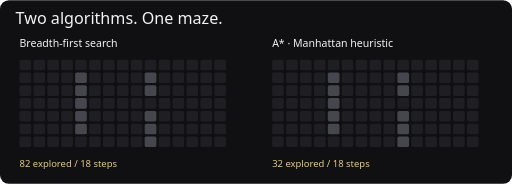
t = 0.00 s
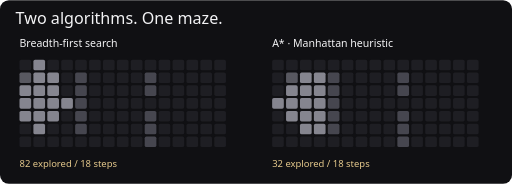
t = 1.33 s
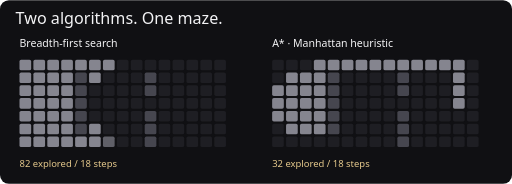
t = 2.67 s
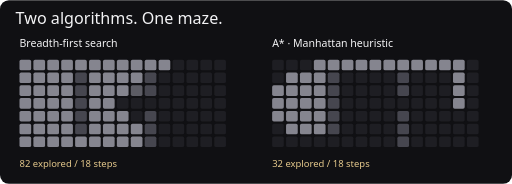
t = 4.00 s
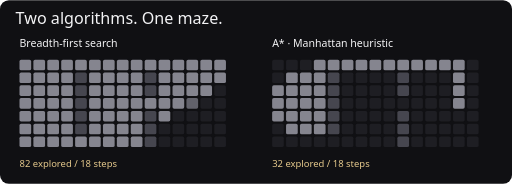
t = 5.33 s
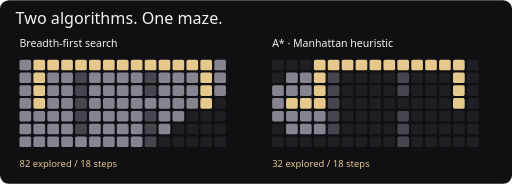
t = 6.67 s

The animated SVG that drew these frames (rendered in a browser with its animation timeline set to each time). Animation: 114 CSS @keyframes rules; one cycle of 8.00 s, repeats indefinitely.

<svg xmlns="http://www.w3.org/2000/svg" viewBox="0 0 920 330" role="img" font-family="system-ui,Arial,sans-serif"><title>Breadth-first and A-star search compared</title><style>@media(prefers-reduced-motion:reduce){.moving{animation:none!important}}</style><rect width="920" height="330" fill="#101013" rx="16"/><text x="28" y="43" fill="#f3f3f5" font-size="29">Two algorithms. One maze.</text><text x="35" y="85" fill="#f3f3f5" font-size="19">Breadth-first search</text><rect x="35" y="107" width="21" height="19" rx="3" fill="#85858f" class="moving" style="animation:k0n0 8s linear infinite"/><style>@keyframes k0n0{0%,21.6%{fill:#1e1e23}22.6%,72%{fill:#85858f}78%,100%{fill:#85858f}}</style><rect x="60" y="107" width="21" height="19" rx="3" fill="#e5c98c" class="moving" style="animation:k0n1 8s linear infinite"/><style>@keyframes k0n1{0%,14.5%{fill:#1e1e23}15.5%,72%{fill:#85858f}78%,100%{fill:#e5c98c}}</style><rect x="85" y="107" width="21" height="19" rx="3" fill="#e5c98c" class="moving" style="animation:k0n2 8s linear infinite"/><style>@keyframes k0n2{0%,20.9%{fill:#1e1e23}21.9%,72%{fill:#85858f}78%,100%{fill:#e5c98c}}</style><rect x="110" y="107" width="21" height="19" rx="3" fill="#e5c98c" class="moving" style="animation:k0n3 8s linear infinite"/><style>@keyframes k0n3{0%,25.6%{fill:#1e1e23}26.6%,72%{fill:#85858f}78%,100%{fill:#e5c98c}}</style><rect x="135" y="107" width="21" height="19" rx="3" fill="#e5c98c" class="moving" style="animation:k0n4 8s linear infinite"/><style>@keyframes k0n4{0%,27.2%{fill:#1e1e23}28.2%,72%{fill:#85858f}78%,100%{fill:#e5c98c}}</style><rect x="160" y="107" width="21" height="19" rx="3" fill="#e5c98c" class="moving" style="animation:k0n5 8s linear infinite"/><style>@keyframes k0n5{0%,28.8%{fill:#1e1e23}29.8%,72%{fill:#85858f}78%,100%{fill:#e5c98c}}</style><rect x="185" y="107" width="21" height="19" rx="3" fill="#e5c98c" class="moving" style="animation:k0n6 8s linear infinite"/><style>@keyframes k0n6{0%,30.4%{fill:#1e1e23}31.4%,72%{fill:#85858f}78%,100%{fill:#e5c98c}}</style><rect x="210" y="107" width="21" height="19" rx="3" fill="#e5c98c" class="moving" style="animation:k0n7 8s linear infinite"/><style>@keyframes k0n7{0%,33.5%{fill:#1e1e23}34.5%,72%{fill:#85858f}78%,100%{fill:#e5c98c}}</style><rect x="235" y="107" width="21" height="19" rx="3" fill="#e5c98c" class="moving" style="animation:k0n8 8s linear infinite"/><style>@keyframes k0n8{0%,38.3%{fill:#1e1e23}39.3%,72%{fill:#85858f}78%,100%{fill:#e5c98c}}</style><rect x="260" y="107" width="21" height="19" rx="3" fill="#e5c98c" class="moving" style="animation:k0n9 8s linear infinite"/><style>@keyframes k0n9{0%,43.8%{fill:#1e1e23}44.8%,72%{fill:#85858f}78%,100%{fill:#e5c98c}}</style><rect x="285" y="107" width="21" height="19" rx="3" fill="#e5c98c" class="moving" style="animation:k0n10 8s linear infinite"/><style>@keyframes k0n10{0%,48.6%{fill:#1e1e23}49.6%,72%{fill:#85858f}78%,100%{fill:#e5c98c}}</style><rect x="310" y="107" width="21" height="19" rx="3" fill="#e5c98c" class="moving" style="animation:k0n11 8s linear infinite"/><style>@keyframes k0n11{0%,51.8%{fill:#1e1e23}52.8%,72%{fill:#85858f}78%,100%{fill:#e5c98c}}</style><rect x="335" y="107" width="21" height="19" rx="3" fill="#e5c98c" class="moving" style="animation:k0n12 8s linear infinite"/><style>@keyframes k0n12{0%,54.1%{fill:#1e1e23}55.1%,72%{fill:#85858f}78%,100%{fill:#e5c98c}}</style><rect x="360" y="107" width="21" height="19" rx="3" fill="#e5c98c" class="moving" style="animation:k0n13 8s linear infinite"/><style>@keyframes k0n13{0%,57.3%{fill:#1e1e23}58.3%,72%{fill:#85858f}78%,100%{fill:#e5c98c}}</style><rect x="385" y="107" width="21" height="19" rx="3" fill="#85858f" class="moving" style="animation:k0n14 8s linear infinite"/><style>@keyframes k0n14{0%,60.5%{fill:#1e1e23}61.5%,72%{fill:#85858f}78%,100%{fill:#85858f}}</style><rect x="35" y="130" width="21" height="19" rx="3" fill="#85858f" class="moving" style="animation:k0n15 8s linear infinite"/><style>@keyframes k0n15{0%,16.1%{fill:#1e1e23}17.1%,72%{fill:#85858f}78%,100%{fill:#85858f}}</style><rect x="60" y="130" width="21" height="19" rx="3" fill="#e5c98c" class="moving" style="animation:k0n16 8s linear infinite"/><style>@keyframes k0n16{0%,9.0%{fill:#1e1e23}10.0%,72%{fill:#85858f}78%,100%{fill:#e5c98c}}</style><rect x="85" y="130" width="21" height="19" rx="3" fill="#85858f" class="moving" style="animation:k0n17 8s linear infinite"/><style>@keyframes k0n17{0%,15.3%{fill:#1e1e23}16.3%,72%{fill:#85858f}78%,100%{fill:#85858f}}</style><rect x="110" y="130" width="21" height="19" rx="3" fill="#85858f" class="moving" style="animation:k0n18 8s linear infinite"/><style>@keyframes k0n18{0%,22.4%{fill:#1e1e23}23.4%,72%{fill:#85858f}78%,100%{fill:#85858f}}</style><rect x="135" y="130" width="21" height="19" rx="3" fill="#46464f" /><rect x="160" y="130" width="21" height="19" rx="3" fill="#85858f" class="moving" style="animation:k0n20 8s linear infinite"/><style>@keyframes k0n20{0%,31.2%{fill:#1e1e23}32.2%,72%{fill:#85858f}78%,100%{fill:#85858f}}</style><rect x="185" y="130" width="21" height="19" rx="3" fill="#85858f" class="moving" style="animation:k0n21 8s linear infinite"/><style>@keyframes k0n21{0%,34.3%{fill:#1e1e23}35.3%,72%{fill:#85858f}78%,100%{fill:#85858f}}</style><rect x="210" y="130" width="21" height="19" rx="3" fill="#85858f" class="moving" style="animation:k0n22 8s linear infinite"/><style>@keyframes k0n22{0%,39.1%{fill:#1e1e23}40.1%,72%{fill:#85858f}78%,100%{fill:#85858f}}</style><rect x="235" y="130" width="21" height="19" rx="3" fill="#85858f" class="moving" style="animation:k0n23 8s linear infinite"/><style>@keyframes k0n23{0%,44.6%{fill:#1e1e23}45.6%,72%{fill:#85858f}78%,100%{fill:#85858f}}</style><rect x="260" y="130" width="21" height="19" rx="3" fill="#46464f" /><rect x="285" y="130" width="21" height="19" rx="3" fill="#85858f" class="moving" style="animation:k0n25 8s linear infinite"/><style>@keyframes k0n25{0%,52.6%{fill:#1e1e23}53.6%,72%{fill:#85858f}78%,100%{fill:#85858f}}</style><rect x="310" y="130" width="21" height="19" rx="3" fill="#85858f" class="moving" style="animation:k0n26 8s linear infinite"/><style>@keyframes k0n26{0%,54.9%{fill:#1e1e23}55.9%,72%{fill:#85858f}78%,100%{fill:#85858f}}</style><rect x="335" y="130" width="21" height="19" rx="3" fill="#85858f" class="moving" style="animation:k0n27 8s linear infinite"/><style>@keyframes k0n27{0%,58.1%{fill:#1e1e23}59.1%,72%{fill:#85858f}78%,100%{fill:#85858f}}</style><rect x="360" y="130" width="21" height="19" rx="3" fill="#e5c98c" class="moving" style="animation:k0n28 8s linear infinite"/><style>@keyframes k0n28{0%,61.3%{fill:#1e1e23}62.3%,72%{fill:#85858f}78%,100%{fill:#e5c98c}}</style><rect x="385" y="130" width="21" height="19" rx="3" fill="#85858f" class="moving" style="animation:k0n29 8s linear infinite"/><style>@keyframes k0n29{0%,64.5%{fill:#1e1e23}65.5%,72%{fill:#85858f}78%,100%{fill:#85858f}}</style><rect x="35" y="153" width="21" height="19" rx="3" fill="#85858f" class="moving" style="animation:k0n30 8s linear infinite"/><style>@keyframes k0n30{0%,10.5%{fill:#1e1e23}11.5%,72%{fill:#85858f}78%,100%{fill:#85858f}}</style><rect x="60" y="153" width="21" height="19" rx="3" fill="#e5c98c" class="moving" style="animation:k0n31 8s linear infinite"/><style>@keyframes k0n31{0%,5.8%{fill:#1e1e23}6.8%,72%{fill:#85858f}78%,100%{fill:#e5c98c}}</style><rect x="85" y="153" width="21" height="19" rx="3" fill="#85858f" class="moving" style="animation:k0n32 8s linear infinite"/><style>@keyframes k0n32{0%,9.8%{fill:#1e1e23}10.8%,72%{fill:#85858f}78%,100%{fill:#85858f}}</style><rect x="110" y="153" width="21" height="19" rx="3" fill="#85858f" class="moving" style="animation:k0n33 8s linear infinite"/><style>@keyframes k0n33{0%,16.9%{fill:#1e1e23}17.9%,72%{fill:#85858f}78%,100%{fill:#85858f}}</style><rect x="135" y="153" width="21" height="19" rx="3" fill="#46464f" /><rect x="160" y="153" width="21" height="19" rx="3" fill="#85858f" class="moving" style="animation:k0n35 8s linear infinite"/><style>@keyframes k0n35{0%,35.1%{fill:#1e1e23}36.1%,72%{fill:#85858f}78%,100%{fill:#85858f}}</style><rect x="185" y="153" width="21" height="19" rx="3" fill="#85858f" class="moving" style="animation:k0n36 8s linear infinite"/><style>@keyframes k0n36{0%,39.9%{fill:#1e1e23}40.9%,72%{fill:#85858f}78%,100%{fill:#85858f}}</style><rect x="210" y="153" width="21" height="19" rx="3" fill="#85858f" class="moving" style="animation:k0n37 8s linear infinite"/><style>@keyframes k0n37{0%,45.4%{fill:#1e1e23}46.4%,72%{fill:#85858f}78%,100%{fill:#85858f}}</style><rect x="235" y="153" width="21" height="19" rx="3" fill="#85858f" class="moving" style="animation:k0n38 8s linear infinite"/><style>@keyframes k0n38{0%,49.4%{fill:#1e1e23}50.4%,72%{fill:#85858f}78%,100%{fill:#85858f}}</style><rect x="260" y="153" width="21" height="19" rx="3" fill="#46464f" /><rect x="285" y="153" width="21" height="19" rx="3" fill="#85858f" class="moving" style="animation:k0n40 8s linear infinite"/><style>@keyframes k0n40{0%,55.7%{fill:#1e1e23}56.7%,72%{fill:#85858f}78%,100%{fill:#85858f}}</style><rect x="310" y="153" width="21" height="19" rx="3" fill="#85858f" class="moving" style="animation:k0n41 8s linear infinite"/><style>@keyframes k0n41{0%,58.9%{fill:#1e1e23}59.9%,72%{fill:#85858f}78%,100%{fill:#85858f}}</style><rect x="335" y="153" width="21" height="19" rx="3" fill="#85858f" class="moving" style="animation:k0n42 8s linear infinite"/><style>@keyframes k0n42{0%,62.1%{fill:#1e1e23}63.1%,72%{fill:#85858f}78%,100%{fill:#85858f}}</style><rect x="360" y="153" width="21" height="19" rx="3" fill="#e5c98c" class="moving" style="animation:k0n43 8s linear infinite"/><style>@keyframes k0n43{0%,65.2%{fill:#1e1e23}66.2%,72%{fill:#85858f}78%,100%{fill:#e5c98c}}</style><rect x="385" y="153" width="21" height="19" rx="3" fill="#85858f" class="moving" style="animation:k0n44 8s linear infinite"/><style>@keyframes k0n44{0%,68.4%{fill:#1e1e23}69.4%,72%{fill:#85858f}78%,100%{fill:#85858f}}</style><rect x="35" y="176" width="21" height="19" rx="3" fill="#85858f" class="moving" style="animation:k0n45 8s linear infinite"/><style>@keyframes k0n45{0%,8.2%{fill:#1e1e23}9.2%,72%{fill:#85858f}78%,100%{fill:#85858f}}</style><rect x="60" y="176" width="21" height="19" rx="3" fill="#e5c98c" class="moving" style="animation:k0n46 8s linear infinite"/><style>@keyframes k0n46{0%,5.0%{fill:#1e1e23}6.0%,72%{fill:#85858f}78%,100%{fill:#e5c98c}}</style><rect x="85" y="176" width="21" height="19" rx="3" fill="#85858f" class="moving" style="animation:k0n47 8s linear infinite"/><style>@keyframes k0n47{0%,6.6%{fill:#1e1e23}7.6%,72%{fill:#85858f}78%,100%{fill:#85858f}}</style><rect x="110" y="176" width="21" height="19" rx="3" fill="#85858f" class="moving" style="animation:k0n48 8s linear infinite"/><style>@keyframes k0n48{0%,11.3%{fill:#1e1e23}12.3%,72%{fill:#85858f}78%,100%{fill:#85858f}}</style><rect x="135" y="176" width="21" height="19" rx="3" fill="#46464f" /><rect x="160" y="176" width="21" height="19" rx="3" fill="#85858f" class="moving" style="animation:k0n50 8s linear infinite"/><style>@keyframes k0n50{0%,40.7%{fill:#1e1e23}41.7%,72%{fill:#85858f}78%,100%{fill:#85858f}}</style><rect x="185" y="176" width="21" height="19" rx="3" fill="#85858f" class="moving" style="animation:k0n51 8s linear infinite"/><style>@keyframes k0n51{0%,46.2%{fill:#1e1e23}47.2%,72%{fill:#85858f}78%,100%{fill:#85858f}}</style><rect x="210" y="176" width="21" height="19" rx="3" fill="#85858f" class="moving" style="animation:k0n52 8s linear infinite"/><style>@keyframes k0n52{0%,50.2%{fill:#1e1e23}51.2%,72%{fill:#85858f}78%,100%{fill:#85858f}}</style><rect x="235" y="176" width="21" height="19" rx="3" fill="#85858f" class="moving" style="animation:k0n53 8s linear infinite"/><style>@keyframes k0n53{0%,53.4%{fill:#1e1e23}54.4%,72%{fill:#85858f}78%,100%{fill:#85858f}}</style><rect x="260" y="176" width="21" height="19" rx="3" fill="#85858f" class="moving" style="animation:k0n54 8s linear infinite"/><style>@keyframes k0n54{0%,56.5%{fill:#1e1e23}57.5%,72%{fill:#85858f}78%,100%{fill:#85858f}}</style><rect x="285" y="176" width="21" height="19" rx="3" fill="#85858f" class="moving" style="animation:k0n55 8s linear infinite"/><style>@keyframes k0n55{0%,59.7%{fill:#1e1e23}60.7%,72%{fill:#85858f}78%,100%{fill:#85858f}}</style><rect x="310" y="176" width="21" height="19" rx="3" fill="#85858f" class="moving" style="animation:k0n56 8s linear infinite"/><style>@keyframes k0n56{0%,62.9%{fill:#1e1e23}63.9%,72%{fill:#85858f}78%,100%{fill:#85858f}}</style><rect x="335" y="176" width="21" height="19" rx="3" fill="#85858f" class="moving" style="animation:k0n57 8s linear infinite"/><style>@keyframes k0n57{0%,66.0%{fill:#1e1e23}67.0%,72%{fill:#85858f}78%,100%{fill:#85858f}}</style><rect x="360" y="176" width="21" height="19" rx="3" fill="#e5c98c" class="moving" style="animation:k0n58 8s linear infinite"/><style>@keyframes k0n58{0%,69.2%{fill:#1e1e23}70.2%,72%{fill:#85858f}78%,100%{fill:#e5c98c}}</style><rect x="385" y="176" width="21" height="19" rx="3" fill="#1e1e23" /><rect x="35" y="199" width="21" height="19" rx="3" fill="#85858f" class="moving" style="animation:k0n60 8s linear infinite"/><style>@keyframes k0n60{0%,13.7%{fill:#1e1e23}14.7%,72%{fill:#85858f}78%,100%{fill:#85858f}}</style><rect x="60" y="199" width="21" height="19" rx="3" fill="#85858f" class="moving" style="animation:k0n61 8s linear infinite"/><style>@keyframes k0n61{0%,7.4%{fill:#1e1e23}8.4%,72%{fill:#85858f}78%,100%{fill:#85858f}}</style><rect x="85" y="199" width="21" height="19" rx="3" fill="#85858f" class="moving" style="animation:k0n62 8s linear infinite"/><style>@keyframes k0n62{0%,12.1%{fill:#1e1e23}13.1%,72%{fill:#85858f}78%,100%{fill:#85858f}}</style><rect x="110" y="199" width="21" height="19" rx="3" fill="#85858f" class="moving" style="animation:k0n63 8s linear infinite"/><style>@keyframes k0n63{0%,17.7%{fill:#1e1e23}18.7%,72%{fill:#85858f}78%,100%{fill:#85858f}}</style><rect x="135" y="199" width="21" height="19" rx="3" fill="#46464f" /><rect x="160" y="199" width="21" height="19" rx="3" fill="#85858f" class="moving" style="animation:k0n65 8s linear infinite"/><style>@keyframes k0n65{0%,35.9%{fill:#1e1e23}36.9%,72%{fill:#85858f}78%,100%{fill:#85858f}}</style><rect x="185" y="199" width="21" height="19" rx="3" fill="#85858f" class="moving" style="animation:k0n66 8s linear infinite"/><style>@keyframes k0n66{0%,41.5%{fill:#1e1e23}42.5%,72%{fill:#85858f}78%,100%{fill:#85858f}}</style><rect x="210" y="199" width="21" height="19" rx="3" fill="#85858f" class="moving" style="animation:k0n67 8s linear infinite"/><style>@keyframes k0n67{0%,47.0%{fill:#1e1e23}48.0%,72%{fill:#85858f}78%,100%{fill:#85858f}}</style><rect x="235" y="199" width="21" height="19" rx="3" fill="#85858f" class="moving" style="animation:k0n68 8s linear infinite"/><style>@keyframes k0n68{0%,51.0%{fill:#1e1e23}52.0%,72%{fill:#85858f}78%,100%{fill:#85858f}}</style><rect x="260" y="199" width="21" height="19" rx="3" fill="#46464f" /><rect x="285" y="199" width="21" height="19" rx="3" fill="#85858f" class="moving" style="animation:k0n70 8s linear infinite"/><style>@keyframes k0n70{0%,63.7%{fill:#1e1e23}64.7%,72%{fill:#85858f}78%,100%{fill:#85858f}}</style><rect x="310" y="199" width="21" height="19" rx="3" fill="#85858f" class="moving" style="animation:k0n71 8s linear infinite"/><style>@keyframes k0n71{0%,66.8%{fill:#1e1e23}67.8%,72%{fill:#85858f}78%,100%{fill:#85858f}}</style><rect x="335" y="199" width="21" height="19" rx="3" fill="#1e1e23" /><rect x="360" y="199" width="21" height="19" rx="3" fill="#1e1e23" /><rect x="385" y="199" width="21" height="19" rx="3" fill="#1e1e23" /><rect x="35" y="222" width="21" height="19" rx="3" fill="#85858f" class="moving" style="animation:k0n75 8s linear infinite"/><style>@keyframes k0n75{0%,20.1%{fill:#1e1e23}21.1%,72%{fill:#85858f}78%,100%{fill:#85858f}}</style><rect x="60" y="222" width="21" height="19" rx="3" fill="#85858f" class="moving" style="animation:k0n76 8s linear infinite"/><style>@keyframes k0n76{0%,12.9%{fill:#1e1e23}13.9%,72%{fill:#85858f}78%,100%{fill:#85858f}}</style><rect x="85" y="222" width="21" height="19" rx="3" fill="#85858f" class="moving" style="animation:k0n77 8s linear infinite"/><style>@keyframes k0n77{0%,18.5%{fill:#1e1e23}19.5%,72%{fill:#85858f}78%,100%{fill:#85858f}}</style><rect x="110" y="222" width="21" height="19" rx="3" fill="#85858f" class="moving" style="animation:k0n78 8s linear infinite"/><style>@keyframes k0n78{0%,23.2%{fill:#1e1e23}24.2%,72%{fill:#85858f}78%,100%{fill:#85858f}}</style><rect x="135" y="222" width="21" height="19" rx="3" fill="#46464f" /><rect x="160" y="222" width="21" height="19" rx="3" fill="#85858f" class="moving" style="animation:k0n80 8s linear infinite"/><style>@keyframes k0n80{0%,32.0%{fill:#1e1e23}33.0%,72%{fill:#85858f}78%,100%{fill:#85858f}}</style><rect x="185" y="222" width="21" height="19" rx="3" fill="#85858f" class="moving" style="animation:k0n81 8s linear infinite"/><style>@keyframes k0n81{0%,36.7%{fill:#1e1e23}37.7%,72%{fill:#85858f}78%,100%{fill:#85858f}}</style><rect x="210" y="222" width="21" height="19" rx="3" fill="#85858f" class="moving" style="animation:k0n82 8s linear infinite"/><style>@keyframes k0n82{0%,42.3%{fill:#1e1e23}43.3%,72%{fill:#85858f}78%,100%{fill:#85858f}}</style><rect x="235" y="222" width="21" height="19" rx="3" fill="#85858f" class="moving" style="animation:k0n83 8s linear infinite"/><style>@keyframes k0n83{0%,47.8%{fill:#1e1e23}48.8%,72%{fill:#85858f}78%,100%{fill:#85858f}}</style><rect x="260" y="222" width="21" height="19" rx="3" fill="#46464f" /><rect x="285" y="222" width="21" height="19" rx="3" fill="#85858f" class="moving" style="animation:k0n85 8s linear infinite"/><style>@keyframes k0n85{0%,67.6%{fill:#1e1e23}68.6%,72%{fill:#85858f}78%,100%{fill:#85858f}}</style><rect x="310" y="222" width="21" height="19" rx="3" fill="#1e1e23" /><rect x="335" y="222" width="21" height="19" rx="3" fill="#1e1e23" /><rect x="360" y="222" width="21" height="19" rx="3" fill="#1e1e23" /><rect x="385" y="222" width="21" height="19" rx="3" fill="#1e1e23" /><rect x="35" y="245" width="21" height="19" rx="3" fill="#85858f" class="moving" style="animation:k0n90 8s linear infinite"/><style>@keyframes k0n90{0%,24.8%{fill:#1e1e23}25.8%,72%{fill:#85858f}78%,100%{fill:#85858f}}</style><rect x="60" y="245" width="21" height="19" rx="3" fill="#85858f" class="moving" style="animation:k0n91 8s linear infinite"/><style>@keyframes k0n91{0%,19.3%{fill:#1e1e23}20.3%,72%{fill:#85858f}78%,100%{fill:#85858f}}</style><rect x="85" y="245" width="21" height="19" rx="3" fill="#85858f" class="moving" style="animation:k0n92 8s linear infinite"/><style>@keyframes k0n92{0%,24.0%{fill:#1e1e23}25.0%,72%{fill:#85858f}78%,100%{fill:#85858f}}</style><rect x="110" y="245" width="21" height="19" rx="3" fill="#85858f" class="moving" style="animation:k0n93 8s linear infinite"/><style>@keyframes k0n93{0%,26.4%{fill:#1e1e23}27.4%,72%{fill:#85858f}78%,100%{fill:#85858f}}</style><rect x="135" y="245" width="21" height="19" rx="3" fill="#85858f" class="moving" style="animation:k0n94 8s linear infinite"/><style>@keyframes k0n94{0%,28.0%{fill:#1e1e23}29.0%,72%{fill:#85858f}78%,100%{fill:#85858f}}</style><rect x="160" y="245" width="21" height="19" rx="3" fill="#85858f" class="moving" style="animation:k0n95 8s linear infinite"/><style>@keyframes k0n95{0%,29.6%{fill:#1e1e23}30.6%,72%{fill:#85858f}78%,100%{fill:#85858f}}</style><rect x="185" y="245" width="21" height="19" rx="3" fill="#85858f" class="moving" style="animation:k0n96 8s linear infinite"/><style>@keyframes k0n96{0%,32.7%{fill:#1e1e23}33.7%,72%{fill:#85858f}78%,100%{fill:#85858f}}</style><rect x="210" y="245" width="21" height="19" rx="3" fill="#85858f" class="moving" style="animation:k0n97 8s linear infinite"/><style>@keyframes k0n97{0%,37.5%{fill:#1e1e23}38.5%,72%{fill:#85858f}78%,100%{fill:#85858f}}</style><rect x="235" y="245" width="21" height="19" rx="3" fill="#85858f" class="moving" style="animation:k0n98 8s linear infinite"/><style>@keyframes k0n98{0%,43.0%{fill:#1e1e23}44.0%,72%{fill:#85858f}78%,100%{fill:#85858f}}</style><rect x="260" y="245" width="21" height="19" rx="3" fill="#46464f" /><rect x="285" y="245" width="21" height="19" rx="3" fill="#1e1e23" /><rect x="310" y="245" width="21" height="19" rx="3" fill="#1e1e23" /><rect x="335" y="245" width="21" height="19" rx="3" fill="#1e1e23" /><rect x="360" y="245" width="21" height="19" rx="3" fill="#1e1e23" /><rect x="385" y="245" width="21" height="19" rx="3" fill="#1e1e23" /><text x="35" y="300" fill="#e5c98c" font-size="17">82 explored   /   18 steps</text><text x="489" y="85" fill="#f3f3f5" font-size="19">A* · Manhattan heuristic</text><rect x="489" y="107" width="21" height="19" rx="3" fill="#1e1e23" /><rect x="514" y="107" width="21" height="19" rx="3" fill="#1e1e23" /><rect x="539" y="107" width="21" height="19" rx="3" fill="#1e1e23" /><rect x="564" y="107" width="21" height="19" rx="3" fill="#e5c98c" class="moving" style="animation:k1n3 8s linear infinite"/><style>@keyframes k1n3{0%,19.3%{fill:#1e1e23}20.3%,72%{fill:#85858f}78%,100%{fill:#e5c98c}}</style><rect x="589" y="107" width="21" height="19" rx="3" fill="#e5c98c" class="moving" style="animation:k1n4 8s linear infinite"/><style>@keyframes k1n4{0%,20.1%{fill:#1e1e23}21.1%,72%{fill:#85858f}78%,100%{fill:#e5c98c}}</style><rect x="614" y="107" width="21" height="19" rx="3" fill="#e5c98c" class="moving" style="animation:k1n5 8s linear infinite"/><style>@keyframes k1n5{0%,20.9%{fill:#1e1e23}21.9%,72%{fill:#85858f}78%,100%{fill:#e5c98c}}</style><rect x="639" y="107" width="21" height="19" rx="3" fill="#e5c98c" class="moving" style="animation:k1n6 8s linear infinite"/><style>@keyframes k1n6{0%,21.6%{fill:#1e1e23}22.6%,72%{fill:#85858f}78%,100%{fill:#e5c98c}}</style><rect x="664" y="107" width="21" height="19" rx="3" fill="#e5c98c" class="moving" style="animation:k1n7 8s linear infinite"/><style>@keyframes k1n7{0%,22.4%{fill:#1e1e23}23.4%,72%{fill:#85858f}78%,100%{fill:#e5c98c}}</style><rect x="689" y="107" width="21" height="19" rx="3" fill="#e5c98c" class="moving" style="animation:k1n8 8s linear infinite"/><style>@keyframes k1n8{0%,23.2%{fill:#1e1e23}24.2%,72%{fill:#85858f}78%,100%{fill:#e5c98c}}</style><rect x="714" y="107" width="21" height="19" rx="3" fill="#e5c98c" class="moving" style="animation:k1n9 8s linear infinite"/><style>@keyframes k1n9{0%,24.0%{fill:#1e1e23}25.0%,72%{fill:#85858f}78%,100%{fill:#e5c98c}}</style><rect x="739" y="107" width="21" height="19" rx="3" fill="#e5c98c" class="moving" style="animation:k1n10 8s linear infinite"/><style>@keyframes k1n10{0%,24.8%{fill:#1e1e23}25.8%,72%{fill:#85858f}78%,100%{fill:#e5c98c}}</style><rect x="764" y="107" width="21" height="19" rx="3" fill="#e5c98c" class="moving" style="animation:k1n11 8s linear infinite"/><style>@keyframes k1n11{0%,25.6%{fill:#1e1e23}26.6%,72%{fill:#85858f}78%,100%{fill:#e5c98c}}</style><rect x="789" y="107" width="21" height="19" rx="3" fill="#e5c98c" class="moving" style="animation:k1n12 8s linear infinite"/><style>@keyframes k1n12{0%,26.4%{fill:#1e1e23}27.4%,72%{fill:#85858f}78%,100%{fill:#e5c98c}}</style><rect x="814" y="107" width="21" height="19" rx="3" fill="#e5c98c" class="moving" style="animation:k1n13 8s linear infinite"/><style>@keyframes k1n13{0%,27.2%{fill:#1e1e23}28.2%,72%{fill:#85858f}78%,100%{fill:#e5c98c}}</style><rect x="839" y="107" width="21" height="19" rx="3" fill="#1e1e23" /><rect x="489" y="130" width="21" height="19" rx="3" fill="#1e1e23" /><rect x="514" y="130" width="21" height="19" rx="3" fill="#85858f" class="moving" style="animation:k1n16 8s linear infinite"/><style>@keyframes k1n16{0%,16.1%{fill:#1e1e23}17.1%,72%{fill:#85858f}78%,100%{fill:#85858f}}</style><rect x="539" y="130" width="21" height="19" rx="3" fill="#85858f" class="moving" style="animation:k1n17 8s linear infinite"/><style>@keyframes k1n17{0%,14.5%{fill:#1e1e23}15.5%,72%{fill:#85858f}78%,100%{fill:#85858f}}</style><rect x="564" y="130" width="21" height="19" rx="3" fill="#e5c98c" class="moving" style="animation:k1n18 8s linear infinite"/><style>@keyframes k1n18{0%,12.9%{fill:#1e1e23}13.9%,72%{fill:#85858f}78%,100%{fill:#e5c98c}}</style><rect x="589" y="130" width="21" height="19" rx="3" fill="#46464f" /><rect x="614" y="130" width="21" height="19" rx="3" fill="#1e1e23" /><rect x="639" y="130" width="21" height="19" rx="3" fill="#1e1e23" /><rect x="664" y="130" width="21" height="19" rx="3" fill="#1e1e23" /><rect x="689" y="130" width="21" height="19" rx="3" fill="#1e1e23" /><rect x="714" y="130" width="21" height="19" rx="3" fill="#46464f" /><rect x="739" y="130" width="21" height="19" rx="3" fill="#1e1e23" /><rect x="764" y="130" width="21" height="19" rx="3" fill="#1e1e23" /><rect x="789" y="130" width="21" height="19" rx="3" fill="#1e1e23" /><rect x="814" y="130" width="21" height="19" rx="3" fill="#e5c98c" class="moving" style="animation:k1n28 8s linear infinite"/><style>@keyframes k1n28{0%,28.0%{fill:#1e1e23}29.0%,72%{fill:#85858f}78%,100%{fill:#e5c98c}}</style><rect x="839" y="130" width="21" height="19" rx="3" fill="#1e1e23" /><rect x="489" y="153" width="21" height="19" rx="3" fill="#85858f" class="moving" style="animation:k1n30 8s linear infinite"/><style>@keyframes k1n30{0%,16.9%{fill:#1e1e23}17.9%,72%{fill:#85858f}78%,100%{fill:#85858f}}</style><rect x="514" y="153" width="21" height="19" rx="3" fill="#85858f" class="moving" style="animation:k1n31 8s linear infinite"/><style>@keyframes k1n31{0%,10.5%{fill:#1e1e23}11.5%,72%{fill:#85858f}78%,100%{fill:#85858f}}</style><rect x="539" y="153" width="21" height="19" rx="3" fill="#85858f" class="moving" style="animation:k1n32 8s linear infinite"/><style>@keyframes k1n32{0%,9.0%{fill:#1e1e23}10.0%,72%{fill:#85858f}78%,100%{fill:#85858f}}</style><rect x="564" y="153" width="21" height="19" rx="3" fill="#e5c98c" class="moving" style="animation:k1n33 8s linear infinite"/><style>@keyframes k1n33{0%,7.4%{fill:#1e1e23}8.4%,72%{fill:#85858f}78%,100%{fill:#e5c98c}}</style><rect x="589" y="153" width="21" height="19" rx="3" fill="#46464f" /><rect x="614" y="153" width="21" height="19" rx="3" fill="#1e1e23" /><rect x="639" y="153" width="21" height="19" rx="3" fill="#1e1e23" /><rect x="664" y="153" width="21" height="19" rx="3" fill="#1e1e23" /><rect x="689" y="153" width="21" height="19" rx="3" fill="#1e1e23" /><rect x="714" y="153" width="21" height="19" rx="3" fill="#46464f" /><rect x="739" y="153" width="21" height="19" rx="3" fill="#1e1e23" /><rect x="764" y="153" width="21" height="19" rx="3" fill="#1e1e23" /><rect x="789" y="153" width="21" height="19" rx="3" fill="#1e1e23" /><rect x="814" y="153" width="21" height="19" rx="3" fill="#e5c98c" class="moving" style="animation:k1n43 8s linear infinite"/><style>@keyframes k1n43{0%,28.8%{fill:#1e1e23}29.8%,72%{fill:#85858f}78%,100%{fill:#e5c98c}}</style><rect x="839" y="153" width="21" height="19" rx="3" fill="#1e1e23" /><rect x="489" y="176" width="21" height="19" rx="3" fill="#85858f" class="moving" style="animation:k1n45 8s linear infinite"/><style>@keyframes k1n45{0%,12.1%{fill:#1e1e23}13.1%,72%{fill:#85858f}78%,100%{fill:#85858f}}</style><rect x="514" y="176" width="21" height="19" rx="3" fill="#e5c98c" class="moving" style="animation:k1n46 8s linear infinite"/><style>@keyframes k1n46{0%,5.0%{fill:#1e1e23}6.0%,72%{fill:#85858f}78%,100%{fill:#e5c98c}}</style><rect x="539" y="176" width="21" height="19" rx="3" fill="#e5c98c" class="moving" style="animation:k1n47 8s linear infinite"/><style>@keyframes k1n47{0%,5.8%{fill:#1e1e23}6.8%,72%{fill:#85858f}78%,100%{fill:#e5c98c}}</style><rect x="564" y="176" width="21" height="19" rx="3" fill="#e5c98c" class="moving" style="animation:k1n48 8s linear infinite"/><style>@keyframes k1n48{0%,6.6%{fill:#1e1e23}7.6%,72%{fill:#85858f}78%,100%{fill:#e5c98c}}</style><rect x="589" y="176" width="21" height="19" rx="3" fill="#46464f" /><rect x="614" y="176" width="21" height="19" rx="3" fill="#1e1e23" /><rect x="639" y="176" width="21" height="19" rx="3" fill="#1e1e23" /><rect x="664" y="176" width="21" height="19" rx="3" fill="#1e1e23" /><rect x="689" y="176" width="21" height="19" rx="3" fill="#1e1e23" /><rect x="714" y="176" width="21" height="19" rx="3" fill="#1e1e23" /><rect x="739" y="176" width="21" height="19" rx="3" fill="#1e1e23" /><rect x="764" y="176" width="21" height="19" rx="3" fill="#1e1e23" /><rect x="789" y="176" width="21" height="19" rx="3" fill="#1e1e23" /><rect x="814" y="176" width="21" height="19" rx="3" fill="#e5c98c" class="moving" style="animation:k1n58 8s linear infinite"/><style>@keyframes k1n58{0%,29.6%{fill:#1e1e23}30.6%,72%{fill:#85858f}78%,100%{fill:#e5c98c}}</style><rect x="839" y="176" width="21" height="19" rx="3" fill="#1e1e23" /><rect x="489" y="199" width="21" height="19" rx="3" fill="#85858f" class="moving" style="animation:k1n60 8s linear infinite"/><style>@keyframes k1n60{0%,18.5%{fill:#1e1e23}19.5%,72%{fill:#85858f}78%,100%{fill:#85858f}}</style><rect x="514" y="199" width="21" height="19" rx="3" fill="#85858f" class="moving" style="animation:k1n61 8s linear infinite"/><style>@keyframes k1n61{0%,11.3%{fill:#1e1e23}12.3%,72%{fill:#85858f}78%,100%{fill:#85858f}}</style><rect x="539" y="199" width="21" height="19" rx="3" fill="#85858f" class="moving" style="animation:k1n62 8s linear infinite"/><style>@keyframes k1n62{0%,9.8%{fill:#1e1e23}10.8%,72%{fill:#85858f}78%,100%{fill:#85858f}}</style><rect x="564" y="199" width="21" height="19" rx="3" fill="#85858f" class="moving" style="animation:k1n63 8s linear infinite"/><style>@keyframes k1n63{0%,8.2%{fill:#1e1e23}9.2%,72%{fill:#85858f}78%,100%{fill:#85858f}}</style><rect x="589" y="199" width="21" height="19" rx="3" fill="#46464f" /><rect x="614" y="199" width="21" height="19" rx="3" fill="#1e1e23" /><rect x="639" y="199" width="21" height="19" rx="3" fill="#1e1e23" /><rect x="664" y="199" width="21" height="19" rx="3" fill="#1e1e23" /><rect x="689" y="199" width="21" height="19" rx="3" fill="#1e1e23" /><rect x="714" y="199" width="21" height="19" rx="3" fill="#46464f" /><rect x="739" y="199" width="21" height="19" rx="3" fill="#1e1e23" /><rect x="764" y="199" width="21" height="19" rx="3" fill="#1e1e23" /><rect x="789" y="199" width="21" height="19" rx="3" fill="#1e1e23" /><rect x="814" y="199" width="21" height="19" rx="3" fill="#1e1e23" /><rect x="839" y="199" width="21" height="19" rx="3" fill="#1e1e23" /><rect x="489" y="222" width="21" height="19" rx="3" fill="#1e1e23" /><rect x="514" y="222" width="21" height="19" rx="3" fill="#85858f" class="moving" style="animation:k1n76 8s linear infinite"/><style>@keyframes k1n76{0%,17.7%{fill:#1e1e23}18.7%,72%{fill:#85858f}78%,100%{fill:#85858f}}</style><rect x="539" y="222" width="21" height="19" rx="3" fill="#85858f" class="moving" style="animation:k1n77 8s linear infinite"/><style>@keyframes k1n77{0%,15.3%{fill:#1e1e23}16.3%,72%{fill:#85858f}78%,100%{fill:#85858f}}</style><rect x="564" y="222" width="21" height="19" rx="3" fill="#85858f" class="moving" style="animation:k1n78 8s linear infinite"/><style>@keyframes k1n78{0%,13.7%{fill:#1e1e23}14.7%,72%{fill:#85858f}78%,100%{fill:#85858f}}</style><rect x="589" y="222" width="21" height="19" rx="3" fill="#46464f" /><rect x="614" y="222" width="21" height="19" rx="3" fill="#1e1e23" /><rect x="639" y="222" width="21" height="19" rx="3" fill="#1e1e23" /><rect x="664" y="222" width="21" height="19" rx="3" fill="#1e1e23" /><rect x="689" y="222" width="21" height="19" rx="3" fill="#1e1e23" /><rect x="714" y="222" width="21" height="19" rx="3" fill="#46464f" /><rect x="739" y="222" width="21" height="19" rx="3" fill="#1e1e23" /><rect x="764" y="222" width="21" height="19" rx="3" fill="#1e1e23" /><rect x="789" y="222" width="21" height="19" rx="3" fill="#1e1e23" /><rect x="814" y="222" width="21" height="19" rx="3" fill="#1e1e23" /><rect x="839" y="222" width="21" height="19" rx="3" fill="#1e1e23" /><rect x="489" y="245" width="21" height="19" rx="3" fill="#1e1e23" /><rect x="514" y="245" width="21" height="19" rx="3" fill="#1e1e23" /><rect x="539" y="245" width="21" height="19" rx="3" fill="#1e1e23" /><rect x="564" y="245" width="21" height="19" rx="3" fill="#1e1e23" /><rect x="589" y="245" width="21" height="19" rx="3" fill="#1e1e23" /><rect x="614" y="245" width="21" height="19" rx="3" fill="#1e1e23" /><rect x="639" y="245" width="21" height="19" rx="3" fill="#1e1e23" /><rect x="664" y="245" width="21" height="19" rx="3" fill="#1e1e23" /><rect x="689" y="245" width="21" height="19" rx="3" fill="#1e1e23" /><rect x="714" y="245" width="21" height="19" rx="3" fill="#46464f" /><rect x="739" y="245" width="21" height="19" rx="3" fill="#1e1e23" /><rect x="764" y="245" width="21" height="19" rx="3" fill="#1e1e23" /><rect x="789" y="245" width="21" height="19" rx="3" fill="#1e1e23" /><rect x="814" y="245" width="21" height="19" rx="3" fill="#1e1e23" /><rect x="839" y="245" width="21" height="19" rx="3" fill="#1e1e23" /><text x="489" y="300" fill="#e5c98c" font-size="17">32 explored   /   18 steps</text></svg>
